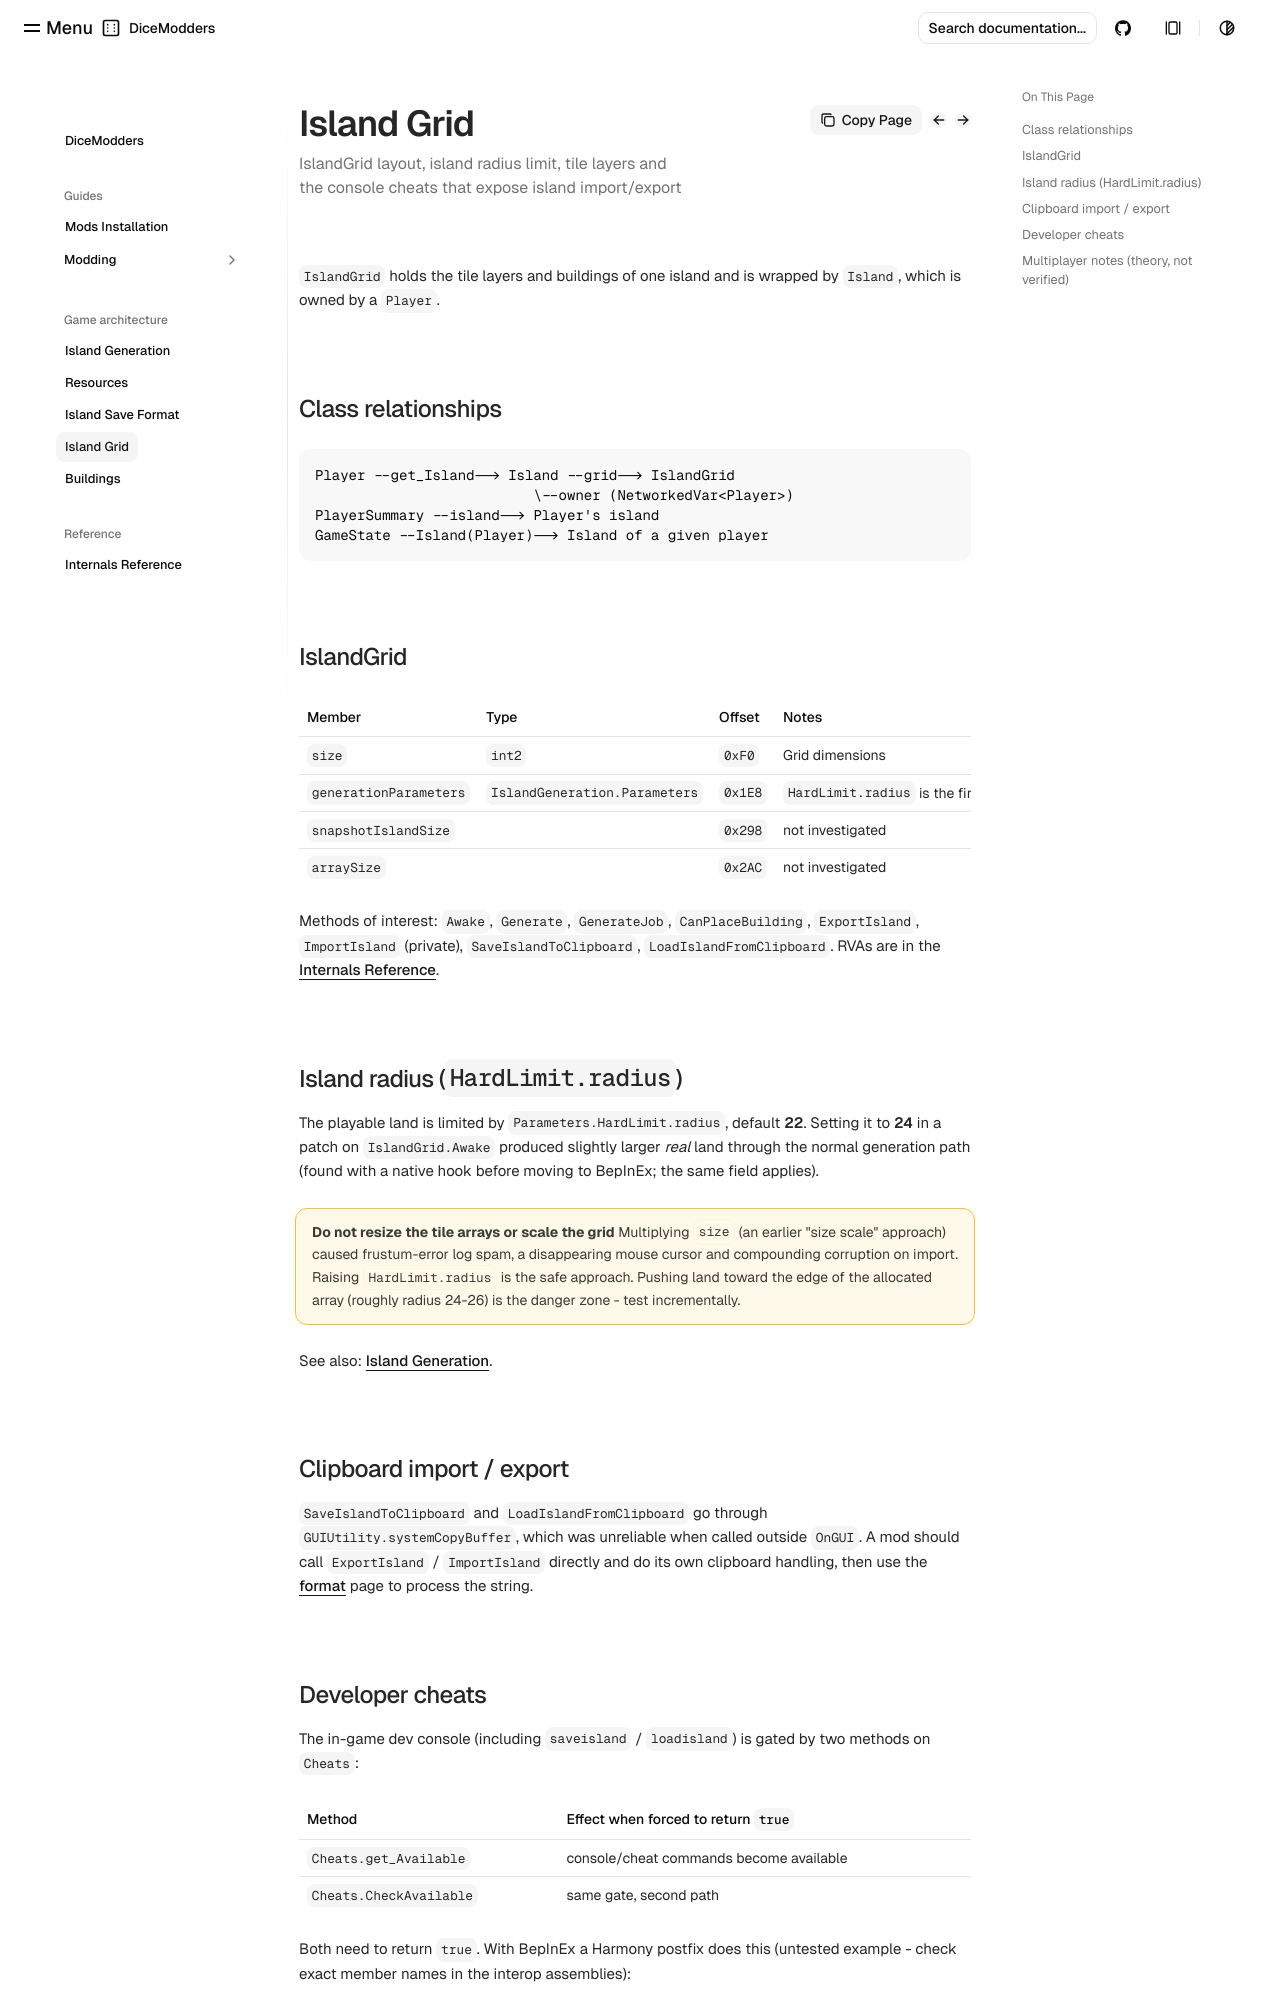

repository: DiceModders/DiceKingdoms-Modding-Wiki · page: game-architecture/island-grid/index.html · generator: mkdocs

---
summary: IslandGrid layout, island radius limit, tile layers and the console cheats that expose island import/export
---
# Island Grid

`IslandGrid` holds the tile layers and buildings of one island and is wrapped by `Island`, which is owned by a `Player`.

## Class relationships

```text
Player --get_Island--> Island --grid--> IslandGrid
                          \--owner (NetworkedVar<Player>)
PlayerSummary --island--> Player's island
GameState --Island(Player)--> Island of a given player
```

## IslandGrid

| Member | Type | Offset | Notes |
|---|---|---|---|
| `size` | `int2` | `0xF0` | Grid dimensions |
| `generationParameters` | `IslandGeneration.Parameters` | `0x1E8` | `HardLimit.radius` is the first field (`+0`) |
| `snapshotIslandSize` | | `0x298` | not investigated |
| `arraySize` | | `0x2AC` | not investigated |

Methods of interest: `Awake`, `Generate`, `GenerateJob`, `CanPlaceBuilding`, `ExportIsland`, `ImportIsland` (private), `SaveIslandToClipboard`, `LoadIslandFromClipboard`. RVAs are in the [Internals Reference](../reference/internals.md).

## Island radius (`HardLimit.radius`)

The playable land is limited by `Parameters.HardLimit.radius`, default **22**. Setting it to **24** in a patch on `IslandGrid.Awake` produced slightly larger *real* land through the normal generation path (found with a native hook before moving to BepInEx; the same field applies).

!!! warning "Do not resize the tile arrays or scale the grid"
    Multiplying `size` (an earlier "size scale" approach) caused frustum-error log spam, a disappearing mouse cursor and compounding corruption on import. Raising `HardLimit.radius` is the safe approach. Pushing land toward the edge of the allocated array (roughly radius 24-26) is the danger zone - test incrementally.

See also: [Island Generation](island-generation.md).

## Clipboard import / export

`SaveIslandToClipboard` and `LoadIslandFromClipboard` go through `GUIUtility.systemCopyBuffer`, which was unreliable when called outside `OnGUI`. A mod should call `ExportIsland` / `ImportIsland` directly and do its own clipboard handling, then use the [format](island-save-format.md) page to process the string.
